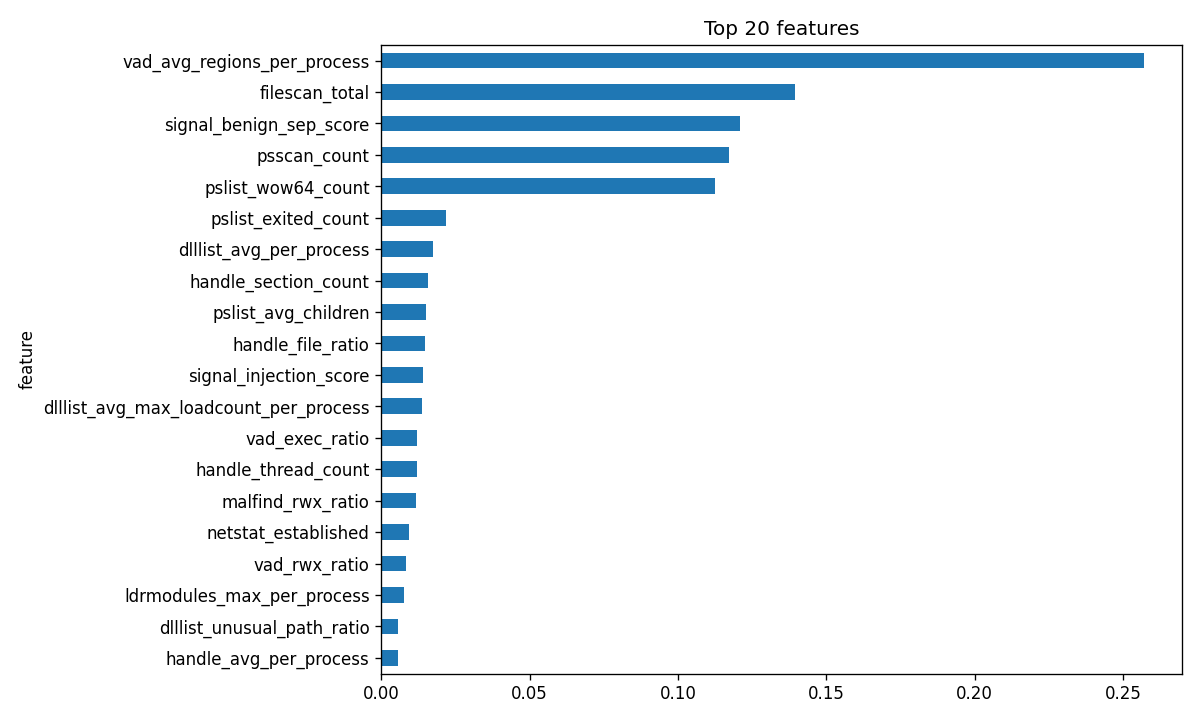

The data file committed next to this chart (first rows):
feature, importance
vad_avg_regions_per_process, 0.257
filescan_total, 0.1395
signal_benign_sep_score, 0.1207
psscan_count, 0.1171
pslist_wow64_count, 0.1124
pslist_exited_count, 0.02188
dlllist_avg_per_process, 0.01746
handle_section_count, 0.01587
pslist_avg_children, 0.01516
handle_file_ratio, 0.01475
signal_injection_score, 0.01409
dlllist_avg_max_loadcount_per_process, 0.0136
vad_exec_ratio, 0.01211
handle_thread_count, 0.01203
malfind_rwx_ratio, 0.0116
netstat_established, 0.009178
vad_rwx_ratio, 0.008439
ldrmodules_max_per_process, 0.007515
dlllist_unusual_path_ratio, 0.005707
handle_avg_per_process, 0.005466
dlllist_avg_load_total_per_process, 0.005115
malfind_avg_regions_per_process, 0.004941
cmdline_unusual_dir_ratio, 0.004177
priv_total_enabled, 0.0041
ldrmodules_not_in_mem, 0.003564
vad_private_region_count, 0.003169
cmdline_suspicious_count, 0.003116
svcscan_stopped, 0.00287
ldrmodules_avg_per_process, 0.00273
handle_token_count, 0.002712
tier1_composite, 0.002454
handle_semaphore_count, 0.002104
malfind_rwx_region_count, 0.002083
handle_directory_count, 0.001702
ldrmodules_total, 0.001485
dlllist_crypto_hit_count, 0.001456
vad_total, 0.001379
pslist_max_children, 0.001358
cmdline_avg_length, 0.001334
ldrmodules_not_in_init, 0.001205
hidden_process_count, 0.001168
ldrmodules_not_in_load, 0.001127
malfind_count, 0.001117
handle_registry_count, 0.001057
dlllist_max_load_total_per_process, 0.0009693
handle_timer_count, 0.00085
vad_max_regions_per_process, 0.0007676
handle_mutex_ratio, 0.0007671
vad_private_ratio, 0.0007603
netstat_outbound_ratio, 0.0007567
netstat_total, 0.0007284
handle_desktop_count, 0.0007116
pslist_avg_threads, 0.0006324
handle_registry_ratio, 0.0005604
vad_priv_exec_ratio, 0.0004351
vad_rwx_region_count, 0.0003435
dlllist_unique_dlls, 0.0003114
netstat_outbound_count, 0.0002877
malfind_rwx_pid_count, 0.0002537
pslist_count, 0.0002142
... 37 more rows
